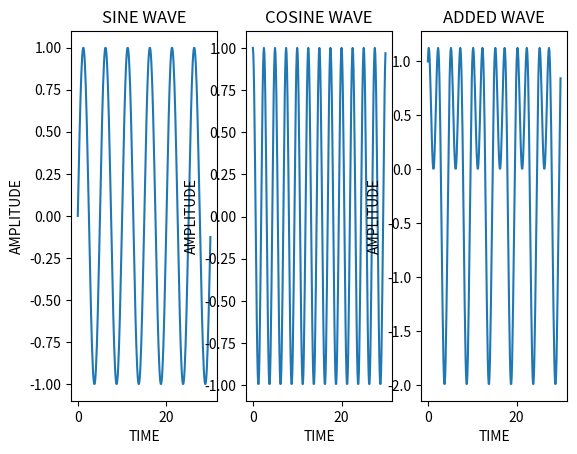

Write the Python code that produced this figure.
#generating sine and cos waves using samples varing freuency
print('\n\nBy: MANASA J')
input('\nPress "manu" to Start:-')
import numpy as np
import matplotlib.pyplot as plot
#f1=int(input("enter the values of f1:-"))
#f2=int(input("\nenter the values of f2:-"))
#fs=int(input("\nenter the values of fs:-"))
f1=200
f2=400
fs=1000
#sine wave
time=np.arange(0,30,0.1)
x1=np.sin(2*np.pi*f1/fs*time)
x2=np.cos(2*np.pi*f2/fs*time)
plot.subplot(1,3,1)
plot.plot(time,x1)
plot.title("SINE WAVE")
plot.xlabel("TIME")
plot.ylabel("AMPLITUDE")
plot.subplot(1,3,2)
#cos wave
plot.plot(time,x2)
plot.title("COSINE WAVE")
plot.xlabel("TIME")
plot.ylabel("AMPLITUDE")
#adding both waves
y=x1+x2
plot.subplot(1,3,3)
plot.plot(time,y)
plot.title("ADDED WAVE")
plot.xlabel("TIME")
plot.ylabel("AMPLITUDE")
plot.show()
